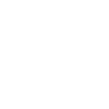
t = 0.00 s
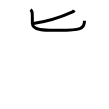
t = 2.00 s
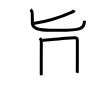
t = 4.00 s
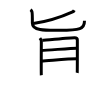
t = 6.00 s
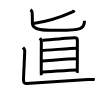
t = 8.00 s
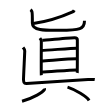
t = 10.00 s

The animated SVG that drew these frames (rendered in a browser with its animation timeline set to each time). Animation: 10 SMIL elements (animate=10); one cycle of 10.00 s.

<svg width="109px" height="109px" viewBox="0 0 px 109px" xmlns="http://www.w3.org/2000/svg" xmlns:xlink="http://www.w3.org/1999/xlink" xml:space="preserve" version="1.1"  baseProfile="full">
<path d="M74.25,10.25c-0.4,0.87-0.79,1.3-1.63,1.68c-5.43,2.44-21.84,9.15-39.37,11.65" style="fill:none;stroke:black;stroke-width:3;opacity:0">
  <animate attributeType="CSS" attributeName="opacity" from="0" to="1" begin="0s" dur="1s" repeatCount="Indefinite" fill="freeze" />
</path>
<path d="M30.47,9.75c1.1,0.73,1.17,1.23,1.54,2.21s0.37,8.11,0.37,11.18c0,7.89,14.66,7.16,27.15,7.16c20.72,0,24.97-1.29,24.97-9.59" style="fill:none;stroke:black;stroke-width:3;opacity:0">
  <animate attributeType="CSS" attributeName="opacity" from="0" to="1" begin="1s" dur="1s" repeatCount="Indefinite" fill="freeze" />
</path>
<path d="M39.92,38.02c0.57,0.78,1.41,2.21,1.41,3.25s-0.19,32.95,0,33.99" style="fill:none;stroke:black;stroke-width:3;opacity:0">
  <animate attributeType="CSS" attributeName="opacity" from="0" to="1" begin="2s" dur="1s" repeatCount="Indefinite" fill="freeze" />
</path>
<path d="M42.28,40.19c3.24-0.13,29.41-2.49,32.37-2.45c1.35,0.02,2.69,0.52,2.69,2.19c0,1.25,0.05,32.27-0.14,33.04" style="fill:none;stroke:black;stroke-width:3;opacity:0">
  <animate attributeType="CSS" attributeName="opacity" from="0" to="1" begin="3s" dur="1s" repeatCount="Indefinite" fill="freeze" />
</path>
<path d="M41.46,50.4c6.39-0.18,29.94-2.15,35.14-2.15" style="fill:none;stroke:black;stroke-width:3;opacity:0">
  <animate attributeType="CSS" attributeName="opacity" from="0" to="1" begin="4s" dur="1s" repeatCount="Indefinite" fill="freeze" />
</path>
<path d="M41.23,60.9c8.58-0.44,27.16-2.06,35.49-2.06" style="fill:none;stroke:black;stroke-width:3;opacity:0">
  <animate attributeType="CSS" attributeName="opacity" from="0" to="1" begin="5s" dur="1s" repeatCount="Indefinite" fill="freeze" />
</path>
<path d="M41.51,72.07c6.44,0,26.94-2.17,35.26-2.17" style="fill:none;stroke:black;stroke-width:3;opacity:0">
  <animate attributeType="CSS" attributeName="opacity" from="0" to="1" begin="6s" dur="1s" repeatCount="Indefinite" fill="freeze" />
</path>
<path d="M23,47.5c0.75,1,1.75,1.75,1.75,3.5S23.5,77,23.5,79.25s0.25,4.5,3,4.25s59.25-4,61.5-4s5-0.25,6.75,0" style="fill:none;stroke:black;stroke-width:3;opacity:0">
  <animate attributeType="CSS" attributeName="opacity" from="0" to="1" begin="7s" dur="1s" repeatCount="Indefinite" fill="freeze" />
</path>
<path d="M44.49,88.39c0.06,0.3,0.13,0.78-0.13,1.21c-1.53,2.56-10.3,8.17-22.31,11.61" style="fill:none;stroke:black;stroke-width:3;opacity:0">
  <animate attributeType="CSS" attributeName="opacity" from="0" to="1" begin="8s" dur="1s" repeatCount="Indefinite" fill="freeze" />
</path>
<path d="M67.52,87.08c7.6,2.36,19.64,9.71,21.54,13.38" style="fill:none;stroke:black;stroke-width:3;opacity:0">
  <animate attributeType="CSS" attributeName="opacity" from="0" to="1" begin="9s" dur="1s" repeatCount="Indefinite" fill="freeze" />
</path>
</svg>
